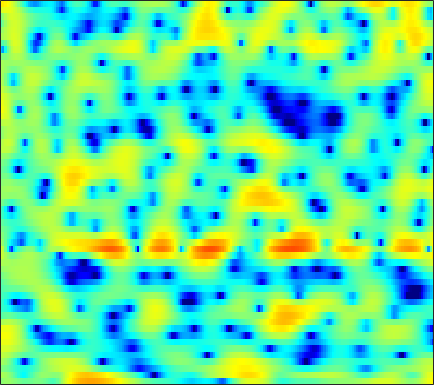

Data behind this chart, as committed beside it:
0.31182, 0.64902, 0.91472, 0.98439, 0.91637, 0.696, 0.34835, 0.031312, -0.41874, -0.81796, -1.0843, -1.1719, -1.1168, -0.93038, -0.73258, -0.46693, -0.28907, -0.22775, -0.27273, -0.47996, -0.87875, -1.2745, -1.8798, -2.4054
1.881, 1.719, 1.372, 0.8532, 0.3404, -0.5296, -1.612, -2.553, -3.906, -5.137, -5.803, -5.696, -4.833, -3.593, -2.65, -1.523, -0.6087, -0.06914, 0.4588, 0.7748, 0.8916, 0.8651, 0.7052, 0.4626
0.1041, -0.1053, -0.5007, -1.017, -1.475, -2.153, -2.88, -3.424, -4.081, -4.6, -4.897, -4.937, -4.732, -4.261, -3.779, -3.027, -2.224, -1.624, -0.8623, -0.1688, 0.4451, 0.8515, 1.328, 1.744
1.662, 1.35, 0.7685, -0.0179, -0.7531, -1.968, -3.516, -4.976, -7.506, -11.11, -16.41, -19.08, -14.24, -9.8, -7.45, -5.105, -3.333, -2.257, -1.073, -0.1112, 0.6766, 1.173, 1.729, 2.184
2.846, 2.744, 2.484, 2.097, 1.733, 1.161, 0.5239, 0.02411, -0.6292, -1.208, -1.662, -1.893, -2.046, -2.036, -1.937, -1.729, -1.482, -1.289, -1.052, -0.8442, -0.671, -0.564, -0.4433, -0.3511
3.752, 3.831, 3.818, 3.684, 3.508, 3.188, 2.795, 2.458, 1.972, 1.448, 0.8882, 0.4523, -0.1435, -0.745, -1.194, -1.792, -2.397, -2.854, -3.46, -4.048, -4.581, -4.927, -5.296, -5.557
4.649, 4.758, 4.786, 4.686, 4.521, 4.184, 3.719, 3.287, 2.613, 1.824, 0.9369, 0.2141, -0.8339, -1.972, -2.893, -4.222, -5.671, -6.856, -8.584, -10.54, -12.68, -14.26, -15.62, -15.39
5.249, 5.313, 5.28, 5.115, 4.901, 4.482, 3.901, 3.346, 2.446, 1.353, 0.05474, -1.063, -2.761, -4.699, -6.278, -8.418, -10.38, -11.61, -12.92, -14.13, -15.56, -16.74, -17.62, -16.51
4.709, 4.824, 4.854, 4.731, 4.544, 4.162, 3.622, 3.097, 2.218, 1.095, -0.3367, -1.624, -3.705, -6.331, -8.823, -13.43, -20.42, -21.13, -15.48, -12.09, -10.04, -8.928, -7.676, -6.594
1.628, 1.98, 2.29, 2.395, 2.354, 2.147, 1.797, 1.45, 0.8873, 0.206, -0.5664, -1.189, -2.045, -2.914, -3.536, -4.228, -4.539, -4.487, -4.13, -3.544, -2.818, -2.241, -1.486, -0.8047
-2.335, -1.784, -1.357, -1.213, -1.259, -1.524, -1.942, -2.305, -2.783, -3.172, -3.482, -3.63, -3.695, -3.588, -3.33, -2.764, -2.049, -1.484, -0.7381, 0.01188, 0.7493, 1.27, 1.865, 2.34
-3.428, -3.499, -4.004, -4.869, -5.721, -7.018, -8.227, -8.932, -9.594, -10.18, -10.93, -11.67, -12.15, -10.87, -8.907, -6.06, -3.584, -2.049, -0.3252, 1.094, 2.226, 2.896, 3.572, 4.018
-3.165, -3.784, -5.154, -7.363, -9.71, -14.36, -24.3, -26.25, -16.83, -13.89, -13.21, -13.44, -13.89, -12.65, -10.02, -6.319, -3.396, -1.647, 0.2587, 1.76, 2.866, 3.476, 4.05, 4.388
-2.589, -2.811, -3.301, -4.041, -4.7, -5.539, -6.111, -6.288, -6.135, -5.65, -5.027, -4.53, -3.814, -2.944, -2.155, -1.039, 0.01835, 0.7725, 1.7, 2.429, 2.95, 3.209, 3.396, 3.392
-2.478, -2.107, -1.729, -1.486, -1.408, -1.341, -1.214, -1.101, -0.9424, -0.7004, -0.3776, -0.1214, 0.2249, 0.6281, 0.9445, 1.314, 1.643, 1.874, 2.1, 2.179, 2.131, 2.008, 1.698, 1.214
-2.004, -1.375, -0.73, -0.2277, 0.09216, 0.4373, 0.7029, 0.8833, 1.112, 1.306, 1.471, 1.587, 1.737, 1.845, 1.882, 1.892, 1.863, 1.777, 1.556, 1.24, 0.8017, 0.3731, -0.3545, -1.255
-0.7264, -0.2495, 0.274, 0.6871, 0.9645, 1.287, 1.522, 1.667, 1.84, 1.97, 2.045, 2.079, 2.088, 2.02, 1.925, 1.758, 1.496, 1.215, 0.7594, 0.2119, -0.4821, -1.106, -2.04, -3.146
0.6874, 0.8949, 1.161, 1.373, 1.498, 1.64, 1.786, 1.879, 1.968, 2.04, 2.08, 2.078, 2.01, 1.876, 1.738, 1.475, 1.085, 0.7347, 0.1928, -0.5008, -1.351, -2.063, -3.127, -4.364
2.024, 1.929, 1.76, 1.624, 1.526, 1.441, 1.478, 1.556, 1.679, 1.807, 1.922, 1.956, 1.933, 1.847, 1.71, 1.398, 1.021, 0.7023, 0.1409, -0.5797, -1.41, -2.169, -3.469, -4.995
3.497, 2.832, 1.71, 0.5831, -0.04725, -0.4305, -0.33, 0.005035, 0.6332, 1.227, 1.669, 1.902, 2.083, 2.062, 1.89, 1.548, 1.158, 0.7816, 0.2982, 0.002474, -0.315, -0.7163, -1.534, -2.704
3.897, 2.352, -0.7054, -5.704, -11.89, -15.33, -7.852, -5.258, -3.195, -1.891, -0.9724, -0.3724, 0.2335, 0.334, 0.09382, -0.6995, -2.433, -4.129, -5.45, -4.016, -1.716, -0.2118, 1.199, 1.753
1.708, 0.5281, -1.413, -3.84, -5.418, -7.041, -8.367, -9.108, -11.21, -13.88, -12.67, -9.745, -6.741, -4.984, -4.294, -4.504, -5.67, -6.903, -8.397, -6.218, -3.215, -1.249, 0.8457, 2.203
0.5174, -0.1525, -1.134, -2.36, -3.327, -4.716, -6.309, -7.574, -9.557, -11.01, -10.63, -9.122, -6.96, -5.141, -4.125, -3.243, -2.49, -2.109, -1.521, -0.7158, 0.1297, 0.8724, 1.704, 2.491
-0.3333, -0.739, -1.374, -1.992, -2.543, -3.16, -3.732, -4.141, -4.388, -4.453, -4.152, -3.767, -3.123, -2.314, -1.766, -1.017, -0.3693, 0.06203, 0.6889, 1.163, 1.661, 1.978, 2.317, 2.541
-1.411, -1.791, -2.4, -2.91, -3.251, -3.507, -3.541, -3.441, -3.095, -2.647, -2.092, -1.649, -1.046, -0.4423, -0.0306, 0.5414, 1.008, 1.338, 1.754, 2.062, 2.348, 2.459, 2.572, 2.517
-2.611, -3.424, -4.798, -6.308, -7.134, -7.495, -6.661, -5.548, -4.118, -2.768, -1.663, -0.9654, -0.1575, 0.446, 0.8493, 1.267, 1.598, 1.841, 2.045, 2.283, 2.442, 2.537, 2.611, 2.589
-2.47, -3.734, -6.17, -10.28, -15.56, -20.47, -11.32, -7.691, -4.585, -2.552, -1.163, -0.4212, 0.26, 0.6792, 0.8624, 0.9303, 0.9497, 0.9123, 0.9043, 0.9861, 1.156, 1.398, 1.714, 2.066
-0.2471, -0.8298, -1.692, -2.629, -3.11, -3.29, -2.78, -2.161, -1.265, -0.481, 0.05697, 0.3015, 0.3258, 0.1072, -0.2839, -0.9851, -1.932, -2.738, -3.589, -4.08, -3.687, -2.981, -1.685, -0.3435
1.099, 1.049, 0.9303, 0.7999, 0.7106, 0.6606, 0.674, 0.7076, 0.7496, 0.722, 0.549, 0.2884, -0.2803, -1.186, -2.139, -3.814, -6.264, -8.709, -13.91, -24.57, -17.35, -11.95, -7.541, -4.321
0.9214, 1.198, 1.375, 1.478, 1.457, 1.401, 1.255, 1.136, 0.9426, 0.6637, 0.2797, -0.1299, -0.8287, -1.849, -2.79, -4.494, -6.529, -8.462, -10.95, -13.08, -13.48, -12.64, -10.1, -6.964
0.1945, 0.6004, 0.8937, 0.8847, 0.7716, 0.4704, 0.135, -0.115, -0.3967, -0.5938, -0.7509, -0.8895, -1.212, -1.705, -2.286, -3.298, -4.753, -6.081, -8.498, -11.92, -18.66, -26.94, -14.42, -7.873
-0.5998, -0.413, -0.5064, -1.049, -1.688, -2.878, -4.203, -5.136, -5.739, -5.353, -4.395, -3.622, -2.813, -2.305, -2.163, -2.22, -2.596, -2.987, -3.732, -4.431, -4.814, -4.671, -3.637, -2.059
-0.9224, -1.083, -1.687, -2.768, -3.996, -6.375, -10.26, -15.33, -31.57, -14.28, -8.968, -6.649, -4.545, -3.178, -2.445, -1.786, -1.36, -1.178, -0.971, -0.8217, -0.5245, -0.2867, 0.2721, 0.9198
-0.2591, -0.4793, -1.051, -1.86, -2.703, -3.983, -5.417, -6.303, -6.924, -6.61, -5.628, -4.771, -3.615, -2.615, -1.918, -1.189, -0.5486, -0.2138, 0.207, 0.4911, 0.7431, 0.9126, 1.116, 1.366
1.141, 1.063, 0.8285, 0.3854, -0.05281, -0.7653, -1.534, -2.096, -2.7, -3.088, -3.192, -3.035, -2.567, -1.853, -1.262, -0.4561, 0.2263, 0.6742, 1.044, 1.264, 1.215, 1.114, 0.7718, 0.3787
2.478, 2.711, 2.831, 2.654, 2.367, 1.709, 0.7726, -0.1251, -1.609, -3.327, -4.971, -5.561, -4.899, -3.129, -1.765, -0.1425, 1.008, 1.654, 2.106, 2.192, 1.872, 1.306, 0.1722, -1.652
1.859, 2.584, 3.121, 3.287, 3.139, 2.598, 1.629, 0.5239, -1.539, -4.718, -9.85, -14.84, -10.39, -5.027, -2.537, -0.2824, 1.169, 1.809, 2.302, 2.277, 1.891, 1.258, 0.05203, -1.75
0.1838, 1.081, 1.881, 2.273, 2.308, 2.083, 1.551, 0.9772, 0.05853, -0.9469, -1.765, -2.07, -1.909, -1.243, -0.5988, 0.1847, 0.801, 1.05, 1.156, 0.9746, 0.5002, 0.06409, -0.7374, -1.551
0.5322, 1.158, 1.749, 2.018, 2.071, 1.946, 1.651, 1.405, 1.015, 0.6973, 0.477, 0.4056, 0.4423, 0.5572, 0.6926, 0.8051, 0.7881, 0.7023, 0.3387, -0.1915, -0.9724, -1.653, -2.641, -3.542
2.336, 2.627, 2.766, 2.636, 2.422, 1.962, 1.42, 1.044, 0.6258, 0.4509, 0.5069, 0.6537, 0.9455, 1.198, 1.334, 1.375, 1.178, 0.9178, 0.2665, -0.6885, -2.002, -3.347, -5.572, -8.401
4.384, 4.337, 3.955, 3.261, 2.487, 1.109, -0.5983, -2.045, -3.509, -3.66, -2.484, -1.344, -0.006735, 0.9816, 1.437, 1.756, 1.725, 1.437, 0.8125, -0.2186, -1.612, -2.973, -5.281, -8.23
5.251, 4.944, 4.279, 3.238, 2.128, 0.1138, -2.848, -6.149, -13.42, -12.98, -6.407, -3.564, -1.168, 0.3014, 0.9542, 1.367, 1.367, 1.088, 0.4553, -0.4142, -1.496, -2.339, -3.347, -4.157
4.893, 4.554, 3.938, 3.088, 2.316, 1.156, -0.1192, -1.006, -1.811, -1.953, -1.458, -0.8546, -0.07762, 0.4933, 0.7459, 0.7406, 0.3558, -0.122, -1.142, -2.478, -4.02, -5.213, -6.423, -6.787
4.218, 3.892, 3.313, 2.651, 2.15, 1.512, 0.9973, 0.7302, 0.5629, 0.5985, 0.7827, 0.9707, 1.195, 1.276, 1.204, 0.8808, 0.2141, -0.5452, -1.961, -4.051, -7.128, -10.41, -19.09, -21.21
3.33, 2.82, 1.944, 0.9679, 0.2682, -0.4704, -0.7352, -0.6056, -0.1417, 0.511, 1.162, 1.562, 1.961, 2.154, 2.122, 1.869, 1.348, 0.7073, -0.4107, -1.837, -3.583, -4.974, -6.476, -6.883
2.411, 1.549, -0.07901, -2.439, -4.835, -8.502, -9.113, -6.665, -3.403, -1.032, 0.6298, 1.526, 2.35, 2.845, 3.025, 3.01, 2.746, 2.42, 1.79, 1.008, 0.1672, -0.4969, -1.307, -1.923
2.022, 1.237, -0.243, -2.296, -4.268, -6.87, -7.221, -5.561, -2.966, -0.8604, 0.6885, 1.556, 2.37, 2.871, 3.092, 3.18, 3.059, 2.881, 2.505, 1.968, 1.306, 0.7426, -0.1234, -1.164
1.973, 1.573, 0.9358, 0.2472, -0.2142, -0.6132, -0.6746, -0.4915, 0.009749, 0.5959, 1.137, 1.474, 1.814, 2, 2.047, 2.041, 1.95, 1.794, 1.532, 1.183, 0.6883, 0.2186, -0.5648, -1.65
1.672, 1.451, 1.234, 1.086, 1.052, 1.073, 1.116, 1.153, 1.224, 1.235, 1.157, 1.031, 0.8211, 0.5643, 0.3422, 0.1166, -0.01876, -0.1295, -0.1871, -0.2015, -0.2889, -0.4289, -0.723, -1.189
0.07521, -0.1486, 0.03009, 0.6134, 1.121, 1.694, 2.068, 2.182, 2.104, 1.769, 1.156, 0.5296, -0.4964, -1.597, -2.36, -3.135, -3.405, -3.212, -2.705, -2.002, -1.278, -0.8152, -0.3719, -0.0456
-8.388, -10.21, -4.978, -1.035, 0.8049, 2.394, 3.268, 3.531, 3.37, 2.688, 1.473, 0.2009, -2.128, -5.375, -8.455, -12.76, -13.02, -10.33, -7.314, -4.963, -2.935, -1.627, -0.2044, 0.8527
-1.897, -2.208, -0.9668, 0.9472, 2.193, 3.369, 3.977, 4.089, 3.782, 2.91, 1.473, -0.04737, -2.755, -6.332, -9.521, -13.79, -15.67, -15.1, -12.98, -9.8, -6.507, -4.225, -1.934, -0.2898
1.869, 1.974, 2.388, 2.956, 3.39, 3.81, 3.965, 3.864, 3.439, 2.638, 1.421, 0.2165, -1.752, -4.146, -6.199, -9.37, -13.33, -17.84, -20.23, -13.42, -8.63, -6.197, -3.773, -2.124
0.6715, 1.361, 2.236, 2.942, 3.336, 3.687, 3.799, 3.707, 3.333, 2.704, 1.798, 0.9712, -0.2935, -1.747, -2.924, -4.457, -5.836, -6.44, -6.695, -6.203, -5.26, -4.502, -3.475, -2.704
-2.04, -0.272, 1.411, 2.536, 3.094, 3.536, 3.676, 3.614, 3.31, 2.786, 2.103, 1.502, 0.6139, -0.2887, -0.9502, -1.804, -2.516, -2.915, -3.231, -3.324, -3.284, -3.204, -3.158, -3.145
-0.3226, 1.006, 2.332, 3.213, 3.619, 3.846, 3.776, 3.561, 3.109, 2.487, 1.758, 1.163, 0.3341, -0.4691, -1.029, -1.669, -2.159, -2.502, -2.826, -3.062, -3.257, -3.412, -3.761, -4.248
3.826, 4.193, 4.522, 4.648, 4.585, 4.288, 3.752, 3.196, 2.298, 1.267, 0.1254, -0.7462, -1.869, -2.907, -3.56, -4.173, -4.532, -4.609, -4.621, -4.594, -4.607, -4.74, -5.041, -5.736
6.449, 6.341, 6.06, 5.568, 5.045, 4.141, 2.987, 1.962, 0.3599, -1.452, -3.415, -4.964, -6.995, -8.846, -9.947, -10.9, -10.88, -10.18, -8.991, -7.861, -6.997, -6.569, -6.271, -6.389
